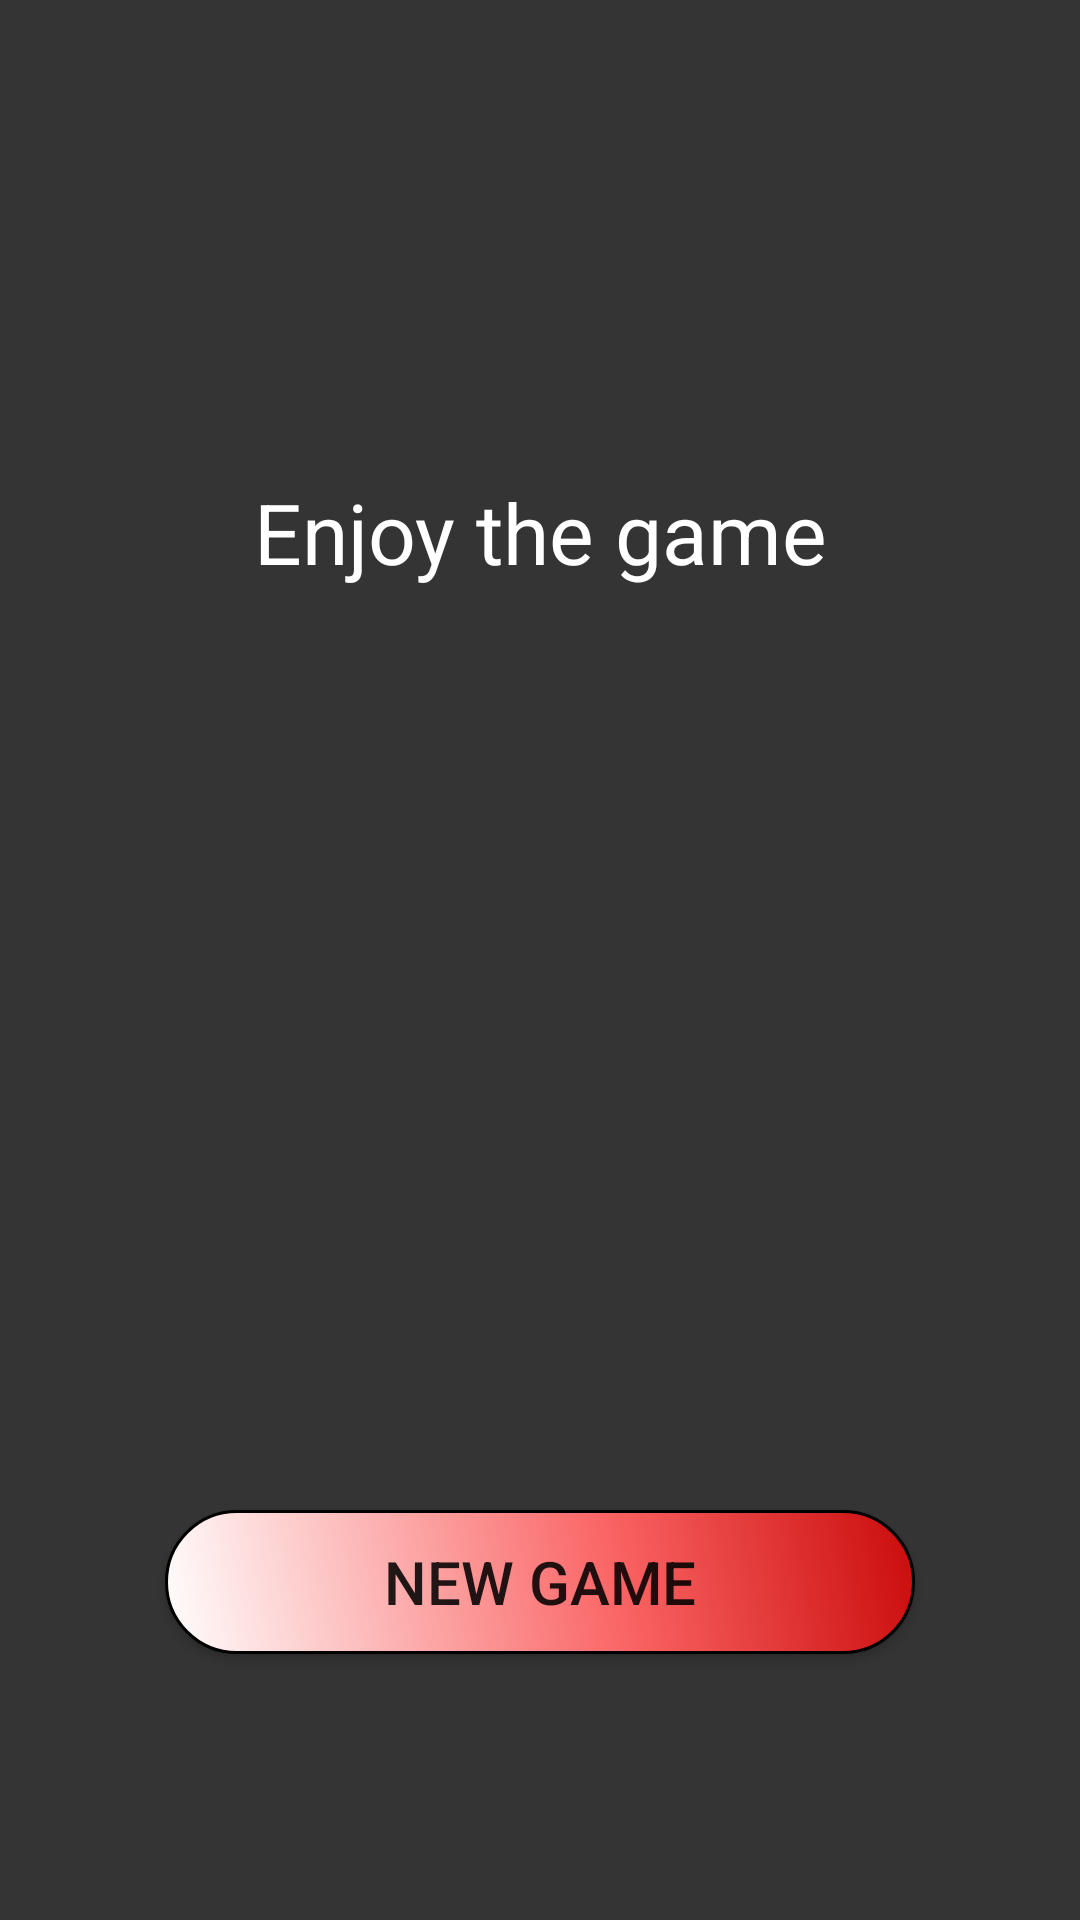

Here is an Android app screen rendered from its layout file. Give the layout XML and the strings, colors and styles it references.
<!-- AndroidManifest.xml: application theme AppTheme -->
<!-- res/layout/activity_help2.xml -->
<?xml version="1.0" encoding="utf-8"?>
<LinearLayout xmlns:android="http://schemas.android.com/apk/res/android"
    android:orientation="vertical"
    android:id="@+id/activity_game_page"
    android:layout_width="match_parent"
    android:layout_height="match_parent"
    android:background="@color/colorPrimaryDark">
    <LinearLayout
        android:orientation="vertical"
        android:layout_width="match_parent"
        android:layout_height="0dp"
        android:layout_weight="4"
        android:gravity="center">
        <android.support.v7.widget.AppCompatTextView
            android:id="@+id/help2_text"
            android:gravity="center"
            android:textSize="28sp"
            android:text="@string/enjoy_game"
            android:textColor="@color/white"
            android:layout_width="wrap_content"
            android:layout_height="wrap_content" />
    </LinearLayout>

    <LinearLayout
        android:orientation="vertical"
        android:layout_width="match_parent"
        android:layout_height="wrap_content"
        android:layout_weight="2"
        android:gravity="center">

        <android.support.v7.widget.AppCompatButton
            android:id="@+id/help2_next"
            android:layout_width="wrap_content"
            android:layout_height="wrap_content"
            android:layout_alignParentTop="true"
            android:layout_marginTop="60dp"
            android:text="@string/newgame"
            android:background="@drawable/ripp_red"
            android:textSize="20sp" />
    </LinearLayout>

</LinearLayout>
<!-- resources referenced by this layout -->
<resources>
  <color name="colorPrimaryDark">#343434</color>
  <color name="white">#ffffff</color>
  <!-- drawable ripp_red (drawable) -->
  <?xml version="1.0" encoding="utf-8"?>
  <selector xmlns:android="http://schemas.android.com/apk/res/android">
      <item android:drawable="@drawable/shape_red_click"
          android:state_focused="true" />
      <item android:drawable="@drawable/shape_red_click"
          android:state_pressed="true" />
      <item android:drawable="@drawable/butt_shape_red" />
  </selector>
  <string name="enjoy_game">Enjoy the game</string>
  <string name="newgame">New game</string>
  <style name="AppTheme" parent="Theme.AppCompat.Light.NoActionBar">
  
          <item name="colorPrimary">@android:color/black</item>
          <item name="colorPrimaryDark">@color/colorPrimaryDark</item>
          <item name="colorAccent">@color/colorAccent</item>
      </style>
  <!-- drawable shape_red_click (drawable) -->
  <?xml version="1.0" encoding="utf-8"?>
  <shape xmlns:android="http://schemas.android.com/apk/res/android" android:shape="rectangle" >
      <corners
          android:radius="30dp"
          />
      <gradient
          android:angle="45"
          android:centerX="27%"
          android:centerColor="#fa6464"
          android:startColor="#ffffff"
          android:endColor="#ca0b0b"
          android:type="linear"
          />
      <padding
          android:left="0dp"
          android:top="0dp"
          android:right="0dp"
          android:bottom="0dp"
          />
      <size
          android:width="250dp"
          android:height="45dp"
          />
      <stroke
          android:width="1dp"
          android:color="#d8d8d8"
          />
  </shape>
  <!-- drawable butt_shape_red (drawable) -->
  <?xml version="1.0" encoding="utf-8"?>
  <shape xmlns:android="http://schemas.android.com/apk/res/android" android:shape="rectangle" >
      <corners
          android:radius="30dp"
          />
      <gradient
          android:angle="45"
          android:centerX="60%"
          android:centerColor="#fa6464"
          android:startColor="#ffffff"
          android:endColor="#ca0b0b"
          android:type="linear"
          />
      <padding
          android:left="0dp"
          android:top="0dp"
          android:right="0dp"
          android:bottom="0dp"
          />
      <size
          android:width="250dp"
          android:height="45dp"
          />
      <stroke
          android:width="1dp"
          android:color="#000000"
          />
  </shape>
  <color name="colorAccent">#ff0011</color>
</resources>
